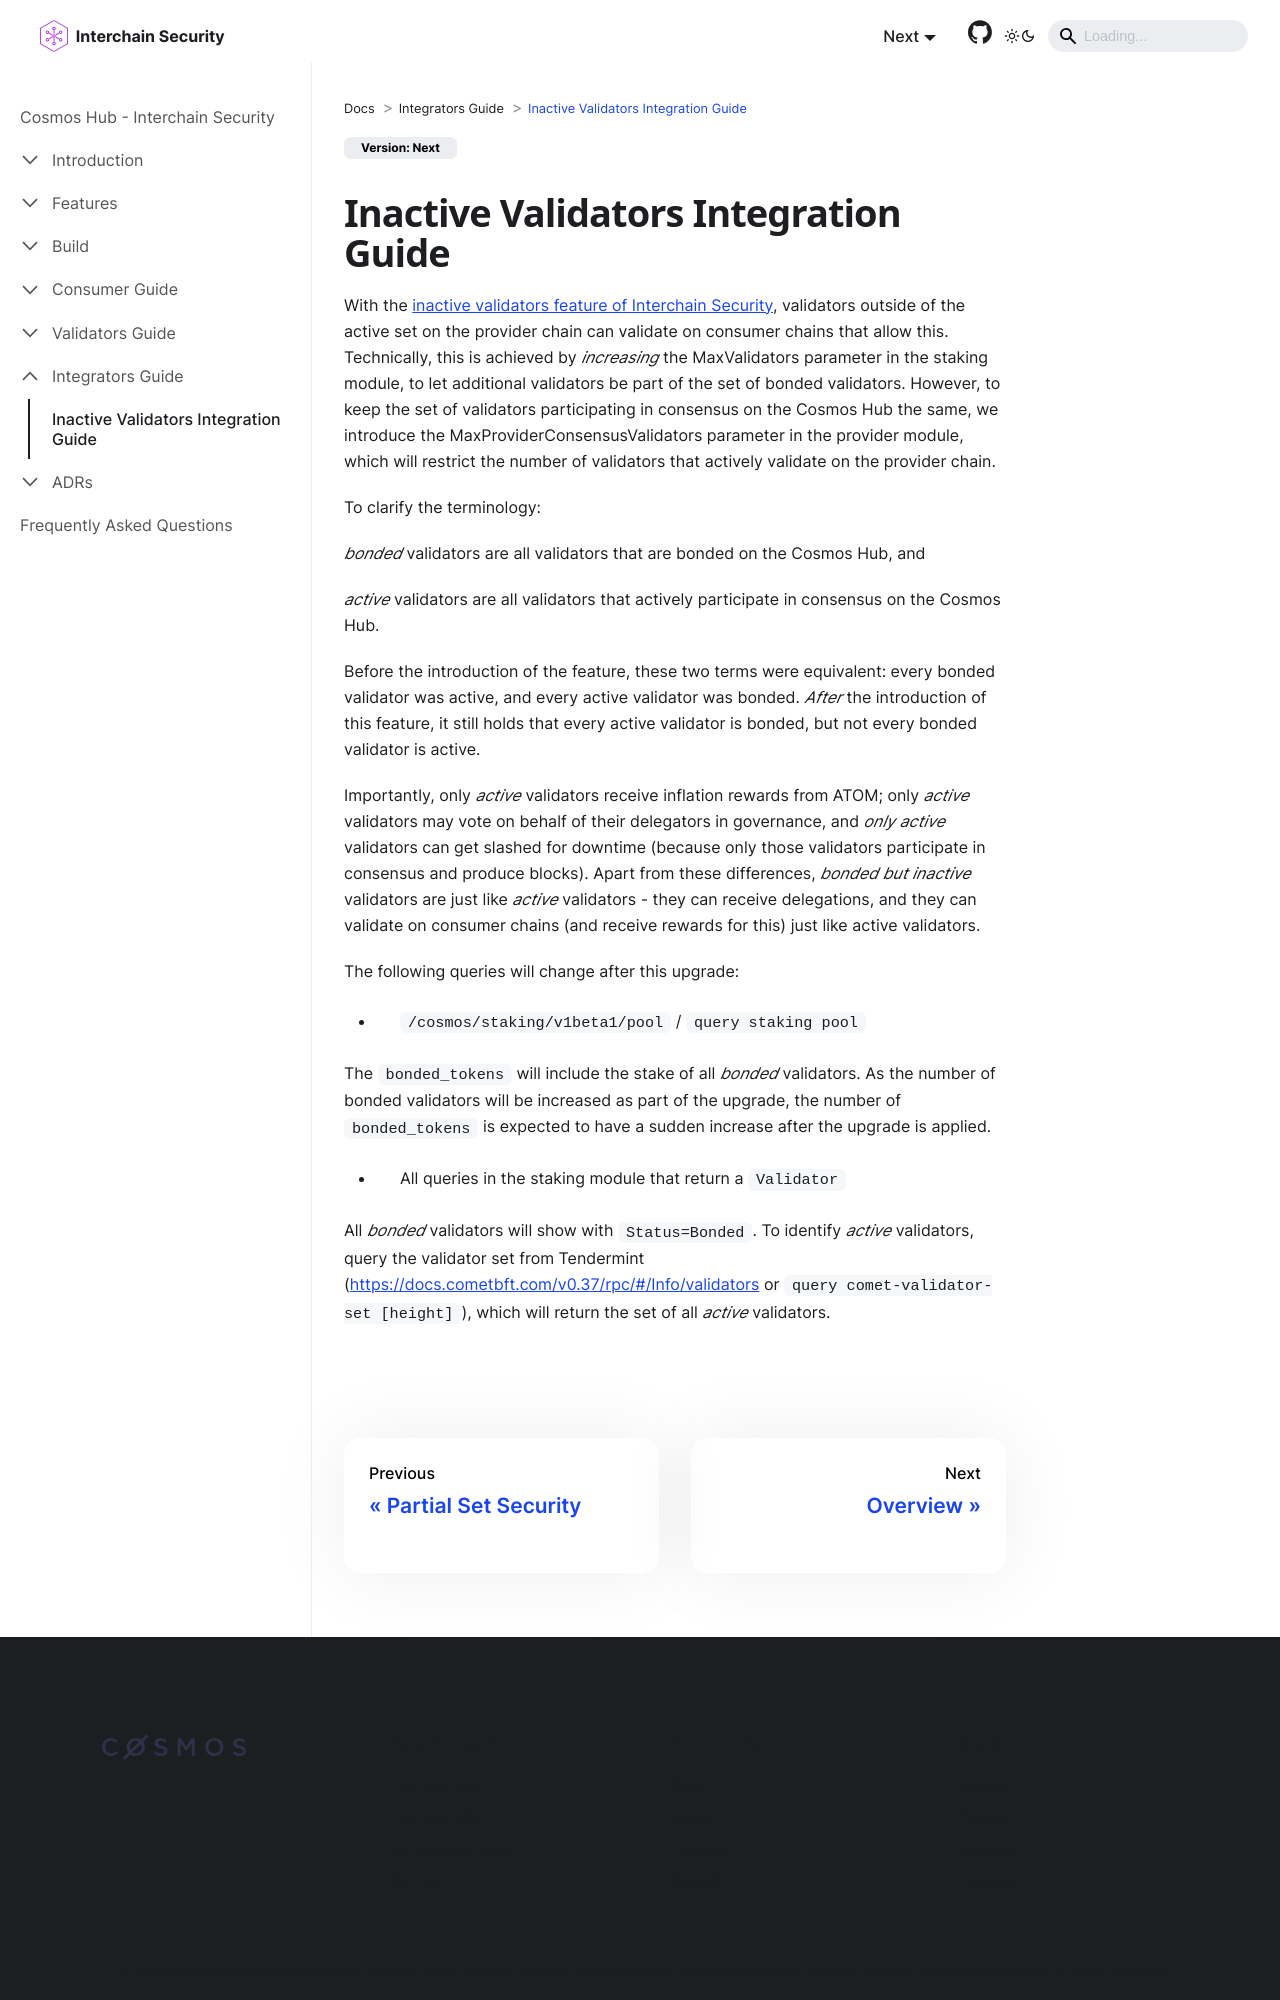

repository: cosmos/interchain-security · page: integrators/integrating_inactive_validators.html · generator: docusaurus

---
sidebar_position: 1
---

# Inactive Validators Integration Guide

With the [inactive validators feature of Interchain Security](../adrs/adr-017-allowing-inactive-validators.md), validators outside of the active set on the provider chain can validate on consumer chains that allow this. Technically, this is achieved by *increasing* the MaxValidators parameter in the staking module, to let additional validators be part of the set of bonded validators. However, to keep the set of validators participating in consensus on the Cosmos Hub the same, we introduce the MaxProviderConsensusValidators parameter in the provider module, which will restrict the number of validators that actively validate on the provider chain.

To clarify the terminology:

*bonded* validators are all validators that are bonded on the Cosmos Hub, and

*active* validators are all validators that actively participate in consensus on the Cosmos Hub.

Before the introduction of the feature, these two terms were equivalent: every bonded validator was active, and every active validator was bonded. *After* the introduction of this feature, it still holds that every active validator is bonded, but not every bonded validator is active.

Importantly, only *active* validators receive inflation rewards from ATOM; only *active* validators may vote on behalf of their delegators in governance, and *only active* validators can get slashed for downtime (because only those validators participate in consensus and produce blocks). Apart from these differences, *bonded but inactive* validators are just like *active* validators - they can receive delegations, and they can validate on consumer chains (and receive rewards for this) just like active validators.

The following queries will change after this upgrade:

* `/cosmos/staking/v1beta1/pool` / `query staking pool`

The `bonded_tokens` will include the stake of all *bonded* validators. As the number of bonded validators will be increased as part of the upgrade, the number of `bonded_tokens` is expected to have a sudden increase after the upgrade is applied.

* All queries in the staking module that return a `Validator`
